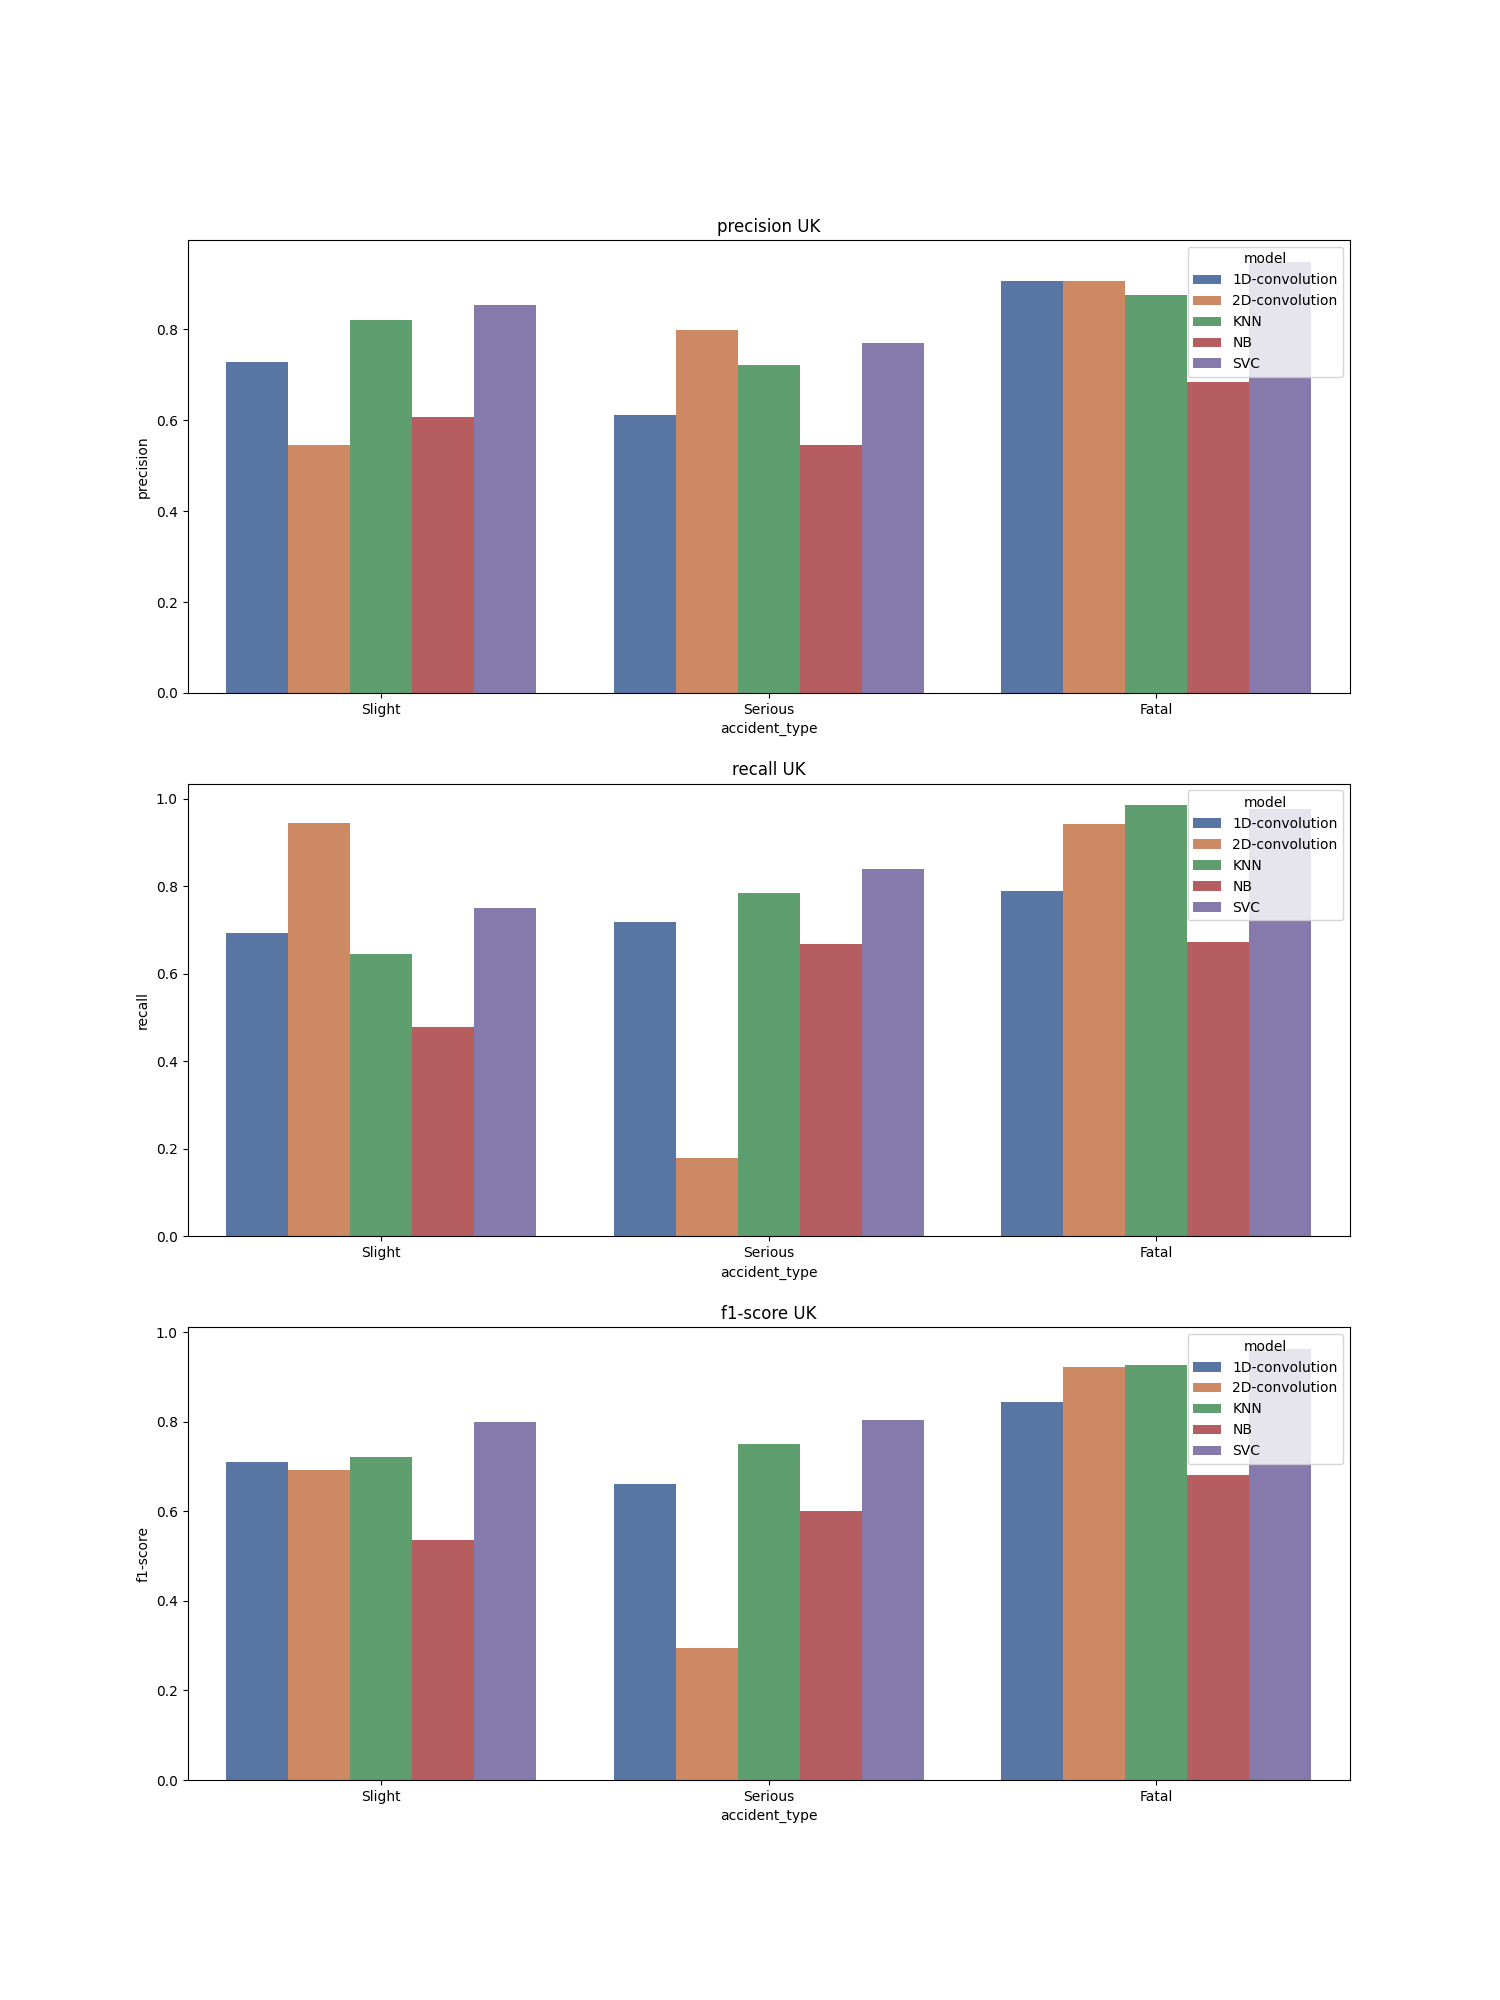

The data file committed next to this chart (first rows):
, accident_type, c_m, split, city, model, precision, recall, f1-score, support
Fatal, Fatal, UK_1D-convolution, train, UK, 1D-convolution, 0.906, 0.789, 0.844, 14013
Serious, Serious, UK_1D-convolution, train, UK, 1D-convolution, 0.612, 0.718, 0.661, 14012
Slight, Slight, UK_1D-convolution, train, UK, 1D-convolution, 0.727, 0.694, 0.71, 14013
accuracy, accuracy, UK_1D-convolution, train, UK, 1D-convolution, 0.734, 0.734, 0.734, 0.734
macro avg, macro avg, UK_1D-convolution, train, UK, 1D-convolution, 0.748, 0.734, 0.738, 42038
weighted avg, weighted avg, UK_1D-convolution, train, UK, 1D-convolution, 0.748, 0.734, 0.738, 42038
Fatal, Fatal, UK_2D-convolution, train, UK, 2D-convolution, 0.906, 0.942, 0.923, 14013
Serious, Serious, UK_2D-convolution, train, UK, 2D-convolution, 0.799, 0.18, 0.294, 14012
Slight, Slight, UK_2D-convolution, train, UK, 2D-convolution, 0.545, 0.946, 0.692, 14013
accuracy, accuracy, UK_2D-convolution, train, UK, 2D-convolution, 0.689, 0.689, 0.689, 0.689
macro avg, macro avg, UK_2D-convolution, train, UK, 2D-convolution, 0.75, 0.689, 0.636, 42038
weighted avg, weighted avg, UK_2D-convolution, train, UK, 2D-convolution, 0.75, 0.689, 0.636, 42038
Fatal, Fatal, UK_KNN, train, UK, KNN, 0.875, 0.986, 0.927, 14013
Serious, Serious, UK_KNN, train, UK, KNN, 0.722, 0.784, 0.751, 14012
Slight, Slight, UK_KNN, train, UK, KNN, 0.82, 0.645, 0.722, 14013
accuracy, accuracy, UK_KNN, train, UK, KNN, 0.805, 0.805, 0.805, 0.805
macro avg, macro avg, UK_KNN, train, UK, KNN, 0.805, 0.805, 0.8, 42038
weighted avg, weighted avg, UK_KNN, train, UK, KNN, 0.805, 0.805, 0.8, 42038
Fatal, Fatal, UK_NB, train, UK, NB, 0.685, 0.674, 0.68, 14013
Serious, Serious, UK_NB, train, UK, NB, 0.546, 0.669, 0.601, 14012
Slight, Slight, UK_NB, train, UK, NB, 0.607, 0.479, 0.536, 14013
accuracy, accuracy, UK_NB, train, UK, NB, 0.608, 0.608, 0.608, 0.608
macro avg, macro avg, UK_NB, train, UK, NB, 0.613, 0.608, 0.606, 42038
weighted avg, weighted avg, UK_NB, train, UK, NB, 0.613, 0.608, 0.606, 42038
Fatal, Fatal, UK_SVC, train, UK, SVC, 0.949, 0.977, 0.963, 14013
Serious, Serious, UK_SVC, train, UK, SVC, 0.769, 0.84, 0.803, 14012
Slight, Slight, UK_SVC, train, UK, SVC, 0.854, 0.751, 0.799, 14013
accuracy, accuracy, UK_SVC, train, UK, SVC, 0.856, 0.856, 0.856, 0.856
macro avg, macro avg, UK_SVC, train, UK, SVC, 0.857, 0.856, 0.855, 42038
weighted avg, weighted avg, UK_SVC, train, UK, SVC, 0.857, 0.856, 0.855, 42038
